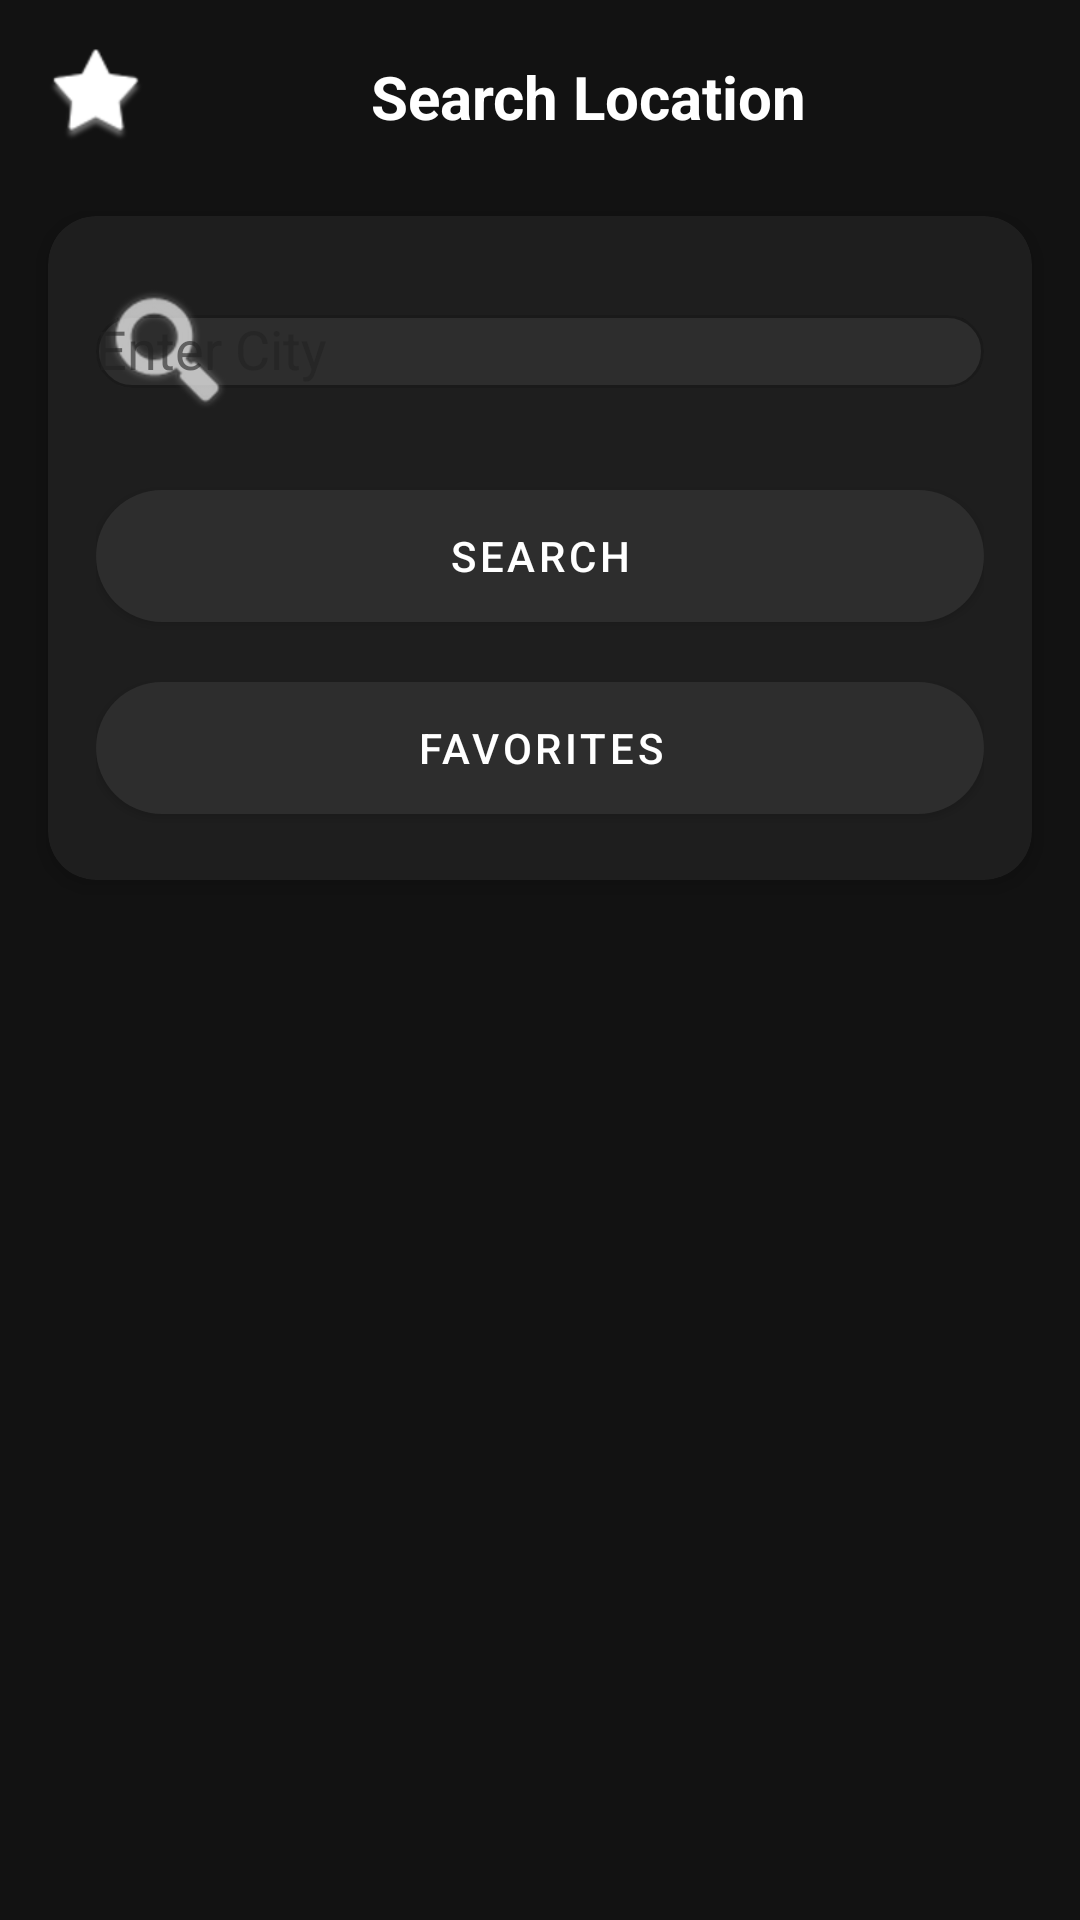

Here is an Android app screen rendered from its layout file. Give the layout XML and the strings, colors and styles it references.
<!-- AndroidManifest.xml: application theme Theme.SkyCast -->
<!-- res/layout/fragment_search.xml -->
<?xml version="1.0" encoding="utf-8"?>
<androidx.constraintlayout.widget.ConstraintLayout
    xmlns:android="http://schemas.android.com/apk/res/android"
    xmlns:app="http://schemas.android.com/apk/res-auto"
    xmlns:tools="http://schemas.android.com/tools"
    android:layout_width="match_parent"
    android:layout_height="match_parent"
    android:background="@color/background_dark">

    
    <ImageView
        android:id="@+id/ivWorldMapBackground"
        android:layout_width="match_parent"
        android:layout_height="match_parent"
        android:scaleType="centerCrop"
        android:src="@drawable/bg_world_map_dark1"
        android:alpha="0.15"
        app:layout_constraintTop_toTopOf="parent"
        app:layout_constraintBottom_toBottomOf="parent"
        app:layout_constraintStart_toStartOf="parent"
        app:layout_constraintEnd_toEndOf="parent"/>

    
    <androidx.constraintlayout.widget.ConstraintLayout
        android:id="@+id/topAppBar"
        android:layout_width="match_parent"
        android:layout_height="wrap_content"
        android:paddingHorizontal="16dp"
        android:paddingTop="16dp"
        android:paddingBottom="8dp"
        app:layout_constraintTop_toTopOf="parent">

        <ImageButton
            android:id="@+id/btnBack"
            android:layout_width="32dp"
            android:layout_height="32dp"
            android:src="@android:drawable/star_big_off"
            android:background="?attr/selectableItemBackgroundBorderless"
            android:contentDescription="Back"
            app:layout_constraintStart_toStartOf="parent"
            app:layout_constraintTop_toTopOf="parent"
            app:layout_constraintBottom_toBottomOf="parent"
            app:tint="@color/text_primary_dark" />

        <TextView
            android:id="@+id/tvTitle"
            android:layout_width="0dp"
            android:layout_height="wrap_content"
            android:text="Search Location"
            android:textSize="20sp"
            android:textColor="@color/text_primary_dark"
            android:textStyle="bold"
            android:gravity="center"
            app:layout_constraintStart_toEndOf="@id/btnBack"
            app:layout_constraintEnd_toEndOf="parent"
            app:layout_constraintTop_toTopOf="parent"
            app:layout_constraintBottom_toBottomOf="parent"/>
    </androidx.constraintlayout.widget.ConstraintLayout>

    
    <com.google.android.material.card.MaterialCardView
        android:id="@+id/searchCard"
        android:layout_width="match_parent"
        android:layout_height="wrap_content"
        android:layout_marginHorizontal="16dp"
        android:layout_marginTop="16dp"
        app:cardCornerRadius="16dp"
        app:cardElevation="4dp"
        app:cardBackgroundColor="@color/surface_dark_1"
        app:layout_constraintTop_toBottomOf="@id/topAppBar">

        <LinearLayout
            android:layout_width="match_parent"
            android:layout_height="wrap_content"
            android:orientation="vertical"
            android:padding="16dp">

            <com.google.android.material.textfield.TextInputLayout
                android:id="@+id/textInputLayout"
                android:layout_width="match_parent"
                android:layout_height="wrap_content"
                android:hint="Enter City "
                android:textColor="@color/white"
                app:hintTextColor="@color/text_secondary_dark"
                app:boxStrokeColor="@color/primary_dark_main"
                app:boxBackgroundColor="@color/surface_dark_2"
                app:startIconDrawable="@android:drawable/ic_search_category_default"
                app:startIconTint="@color/text_secondary_dark"
                app:endIconMode="clear_text"
                app:endIconTint="@color/text_secondary_dark"
                style="@style/Widget.MaterialComponents.TextInputLayout.OutlinedBox">

                <AutoCompleteTextView
                    android:id="@+id/etCity"
                    android:layout_width="match_parent"
                    android:layout_height="wrap_content"
                    android:textColor="@color/text_primary_dark"
                    app:backgroundTint="@color/surface_dark_2"
                    android:inputType="text"
                    android:imeOptions="actionSearch"
                    android:maxLines="1"
                    android:completionThreshold="3"/>
            </com.google.android.material.textfield.TextInputLayout>

            <com.google.android.material.button.MaterialButton
                android:id="@+id/btnFetchWeather"
                android:layout_width="match_parent"
                android:layout_height="56dp"
                android:text="Search"
                android:textColor="@color/text_primary_dark"
                app:backgroundTint="@color/surface_dark_2"
                app:cornerRadius="28dp"
                android:layout_marginTop="16dp"/>

            <com.google.android.material.button.MaterialButton
                android:id="@+id/btnFavorites"
                android:layout_width="match_parent"
                android:layout_height="56dp"
                android:text="Favorites"
                android:textColor="@color/text_primary_dark"
                app:backgroundTint="@color/surface_dark_2"
                app:cornerRadius="28dp"
                android:layout_marginTop="8dp"/>
        </LinearLayout>
    </com.google.android.material.card.MaterialCardView>

</androidx.constraintlayout.widget.ConstraintLayout>
<!-- resources referenced by this layout -->
<resources>
  <color name="background_dark">#121212</color>
  <color name="primary_dark_main">#8A2BE2</color>
  <color name="surface_dark_1">#1E1E1E</color>
  <color name="surface_dark_2">#2D2D2D</color>
  <color name="text_primary_dark">#FFFFFF</color>
  <color name="text_secondary_dark">#B3FFFFFF</color>
  <color name="white">#FFFFFF</color>
  <style name="Theme.SkyCast" parent="Theme.MaterialComponents.DayNight.NoActionBar">
          <item name="colorPrimary">@color/primary_500</item>
          <item name="colorPrimaryVariant">@color/primary_700</item>
          <item name="colorOnPrimary">@color/text_primary_dark</item>
          <item name="android:windowBackground">@color/background_light</item>
          <item name="colorSurface">@color/surface_light</item>
          <item name="colorOnSurface">@color/text_primary_light</item>
          <item name="android:textColorPrimary">@color/text_primary_light</item>
          <item name="android:textColorSecondary">@color/text_secondary_light</item>
          <item name="cardViewStyle">@style/CardStyle</item>
          <item name="materialButtonStyle">@style/ButtonStyle</item>
          <item name="textInputStyle">@style/TextInputStyle</item>
      </style>
  <color name="primary_500">#2196F3</color>
  <color name="primary_700">#1976D2</color>
  <color name="background_light">#F5F5F5</color>
  <color name="surface_light">#FFFFFF</color>
  <color name="text_primary_light">#212121</color>
  <color name="text_secondary_light">#757575</color>
  <style name="CardStyle" parent="@style/Widget.MaterialComponents.CardView">
          <item name="cardBackgroundColor">?attr/colorSurface</item>
          <item name="cardElevation">4dp</item>
          <item name="cardCornerRadius">12dp</item>
          <item name="strokeColor">@color/divider_light</item>
          <item name="strokeWidth">1dp</item>
      </style>
  <style name="ButtonStyle" parent="Widget.MaterialComponents.Button">
          <item name="cornerRadius">16dp</item>
          <item name="android:elevation">2dp</item>
          <item name="android:textColor">@color/text_primary_dark</item>
      </style>
  <style name="TextInputStyle" parent="Widget.MaterialComponents.TextInputLayout.OutlinedBox">
          <item name="boxCornerRadiusTopStart">16dp</item>
          <item name="boxCornerRadiusTopEnd">16dp</item>
          <item name="boxCornerRadiusBottomStart">16dp</item>
          <item name="boxCornerRadiusBottomEnd">16dp</item>
          <item name="boxStrokeColor">@color/primary_500</item>
      </style>
  <color name="divider_light">#1F000000</color>
</resources>
